Run: headless pygame with SDL's dummy video driver; simulated clock (each Clock.tick advances the game by its frame time, no real sleeping); random seed 0; keys injected as events and as key.get_pressed() state; no mouse input.
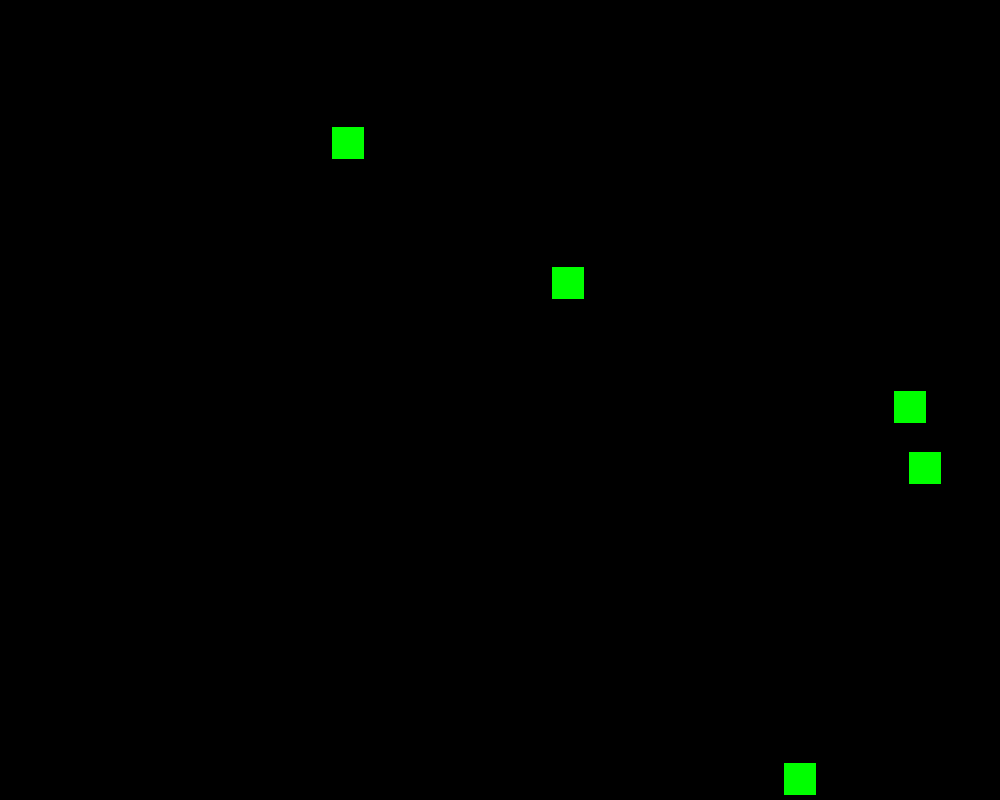
Frame 1 of 4 · flips 1–60 · no input
Frame 2 of 4 · flips 61–180 · tapped SPACE, RETURN · held RIGHT (→), D · screen unchanged from frame 1, image omitted
Frame 3 of 4 · flips 181–300 · held DOWN (↓), S · screen unchanged from frame 2, image omitted
Frame 4 of 4 · flips 301–420 · held LEFT (←), A, UP (↑), W · screen unchanged from frame 3, image omitted

The pygame program that drew these frames:

import pygame
import random
pygame.init()
random.seed()
import pygame.locals
generated = False
rectangles = {}
def procGen(surface, width, height):
    """Takes the drawing surface, and the rectangle color, width and
    height. Draws the rectangle in a random location on the surface."""
    surfaceW = surface.get_width() - width      #Ensures the location can't be generated
    surfaceH = surface.get_height() - height    #such that the rectangle goes off the screen
    x = random.randint(0, surfaceW)
    y = random.randint(0, surfaceH)
    while (x,y) in rectangles:          #prevents two rectagnles sharing a location
        x = random.randint(0, surfaceW)
        y = random.randint(0, surfaceH)
    rectangles[len(rectangles)] = (x,y,width,height)

#Start of contributions by Dezzy
pygame.init()
done=0

while done == False:
    for event in pygame.event.get(): 
        if event.type == pygame.QUIT: 
            done = True
#Screen Window
    screen_width=1000
    screen_height=800
    screen= pygame.display.set_mode((screen_width,screen_height))
#End of contributions by Dezzy

#generate random point for obstcle to spawn
    if generated==False:
        for i in range(5): #input of range function determines number of rectangles generated
            procGen(screen, 32, 32)
        generated=True
        
    for i in rectangles: #draws a rectangle for each location that has been generated
        pygame.draw.rect(screen, (0,255,0), rectangles[i])
        
    pygame.display.flip()
